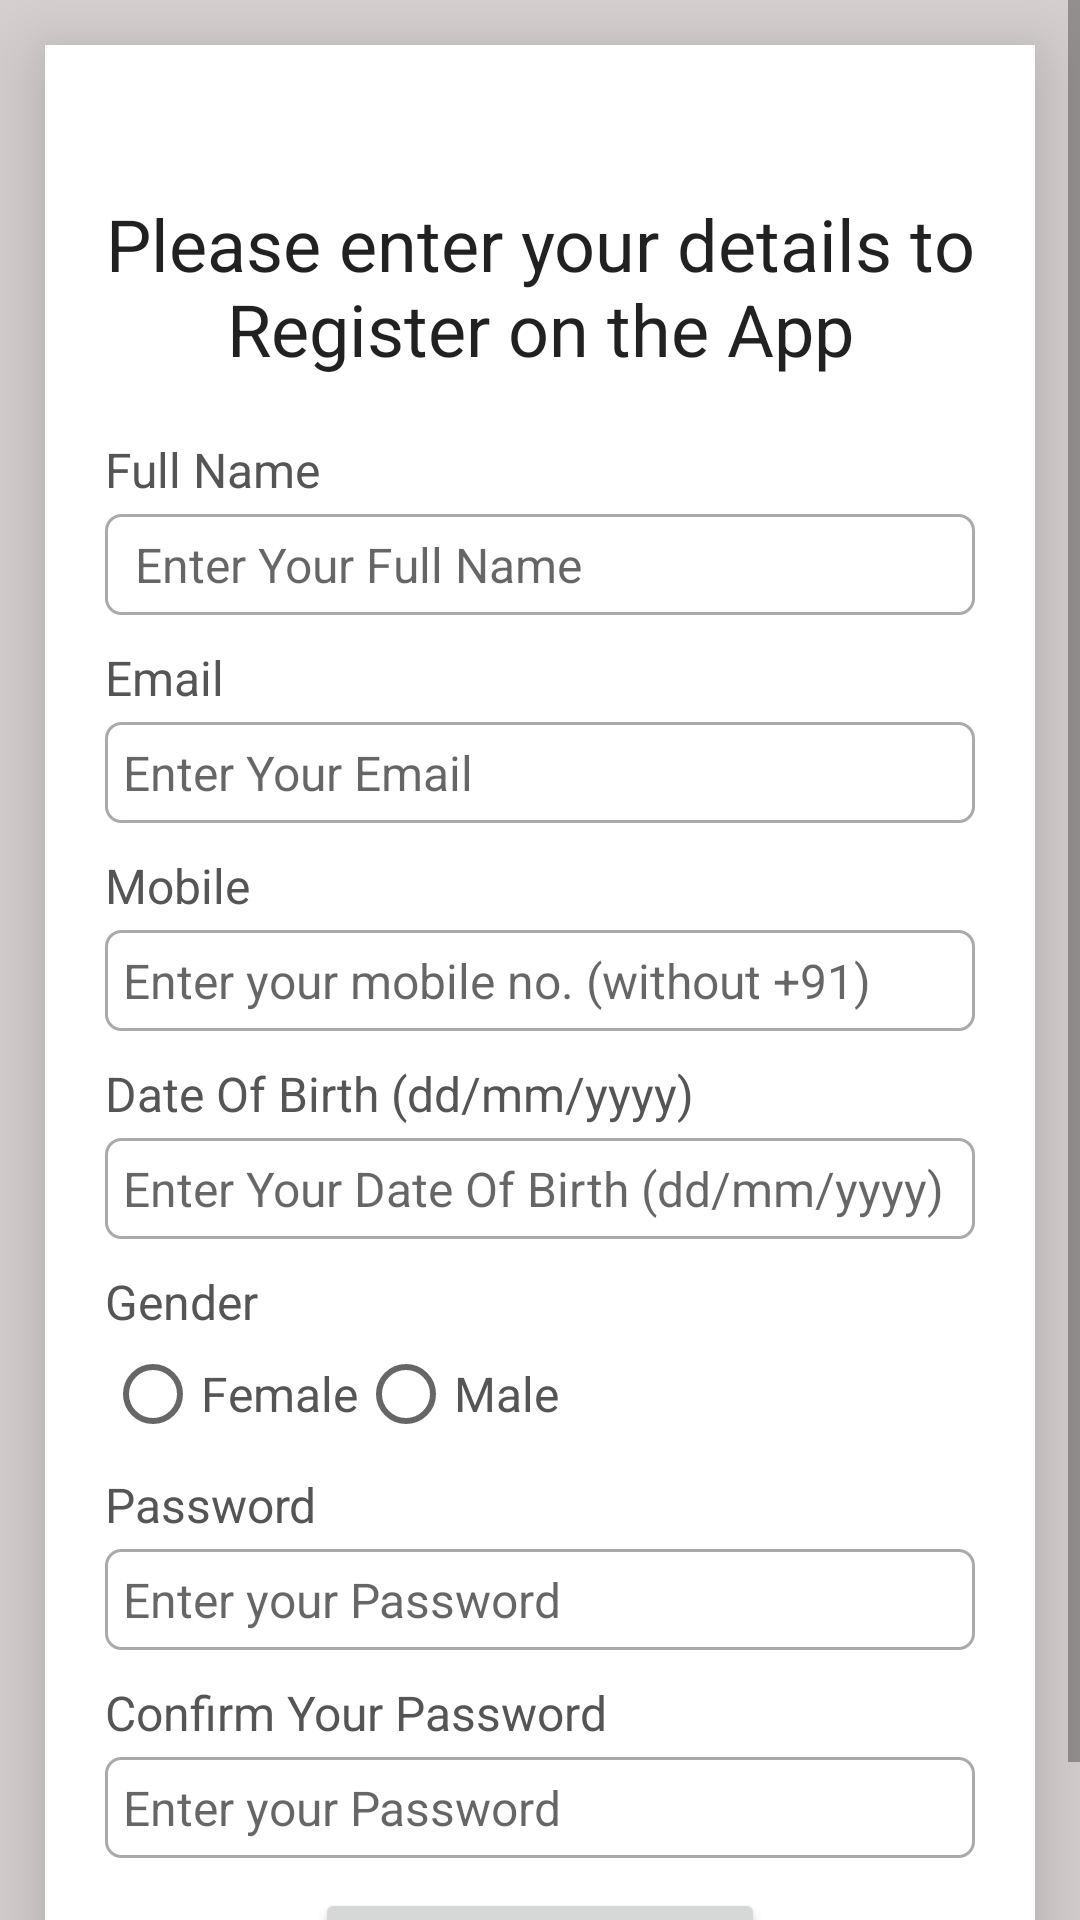

Reconstruct the res/layout file that produces this screen, plus the resources it refers to.
<!-- AndroidManifest.xml: application theme Theme.SIgnUpLoginA -->
<!-- res/layout/activity_register.xml -->
<?xml version="1.0" encoding="utf-8"?>
<ScrollView xmlns:android="http://schemas.android.com/apk/res/android"
    android:layout_width="match_parent"
    android:layout_height="match_parent"
    android:background="@color/color_gray">

    <RelativeLayout
        android:layout_width="match_parent"
        android:layout_height="match_parent"
        android:layout_margin="15dp"
        android:elevation="20dp"
        android:background="@color/white"
        android:padding="20dp">

        <TextView
            android:id="@+id/textView_Register_head"
            android:layout_width="match_parent"
            android:layout_height="wrap_content"
            android:layout_marginTop="30dp"
            android:text="Please enter your details to Register on the App"
            android:textAlignment="center"
            android:textAppearance="@style/TextAppearance.AppCompat.Headline" />

        <TextView
            android:id="@+id/textView_register_full_name"
            android:layout_width="match_parent"
            android:layout_height="wrap_content"
            android:layout_below="@id/textView_Register_head"
            android:layout_marginTop="20dp"
            android:text="Full Name"
            android:textColor="#555555"
            android:textSize="16sp" />

        <EditText
            android:id="@+id/editText_register_full_name"
            android:layout_width="match_parent"
            android:layout_height="wrap_content"
            android:layout_below="@id/textView_register_full_name"
            android:layout_marginTop="4dp"
            android:background="@drawable/border"
            android:hint=" Enter Your Full Name"
            android:inputType="textPersonName"
            android:padding="6dp"
            android:textSize="16sp" />

        <TextView
            android:id="@+id/textView_register_email"
            android:layout_width="match_parent"
            android:layout_height="wrap_content"
            android:layout_below="@id/editText_register_full_name"
            android:layout_marginTop="10dp"
            android:text="Email"
            android:textColor="#555555"
            android:textSize="16sp" />

        <EditText
            android:id="@+id/editText_register_email"
            android:layout_width="match_parent"
            android:layout_height="wrap_content"
            android:layout_below="@id/textView_register_email"
            android:layout_marginTop="4dp"
            android:background="@drawable/border"
            android:hint="Enter Your Email"
            android:inputType="textEmailAddress"
            android:padding="6dp"
            android:textSize="16sp" />

        <TextView
            android:id="@+id/textView_register_mobile"
            android:layout_width="match_parent"
            android:layout_height="wrap_content"
            android:layout_below="@id/editText_register_email"
            android:layout_marginTop="10dp"
            android:text="Mobile"
            android:textColor="#555555"
            android:textSize="16sp" />

        <EditText
            android:id="@+id/editText_register_mobile"
            android:layout_width="match_parent"
            android:layout_height="wrap_content"
            android:layout_below="@id/textView_register_mobile"
            android:layout_marginTop="4dp"
            android:background="@drawable/border"
            android:hint="Enter your mobile no. (without +91)"
            android:inputType="phone"
            android:padding="6dp"
            android:textSize="16sp" />

        <TextView
            android:id="@+id/textView_register_dob"
            android:layout_width="match_parent"
            android:layout_height="wrap_content"
            android:layout_below="@id/editText_register_mobile"
            android:layout_marginTop="10dp"
            android:text="Date Of Birth (dd/mm/yyyy)"
            android:textColor="#555555"
            android:textSize="16sp" />

        <EditText
            android:id="@+id/editText_register_dob"
            android:layout_width="match_parent"
            android:layout_height="wrap_content"
            android:layout_below="@id/textView_register_dob"
            android:layout_marginTop="4dp"
            android:background="@drawable/border"
            android:hint="Enter Your Date Of Birth (dd/mm/yyyy)"
            android:inputType="date"
            android:focusable="false"
            android:padding="6dp"
            android:textSize="16sp" />

        <TextView
            android:id="@+id/textView_register_gender"
            android:layout_width="match_parent"
            android:layout_height="wrap_content"
            android:layout_below="@id/editText_register_dob"
            android:layout_marginTop="10dp"
            android:text="Gender"
            android:textColor="#555555"
            android:textSize="16sp" />

        <RadioGroup
            android:id="@+id/radio_group_register_gender"
            android:layout_width="match_parent"
            android:layout_height="wrap_content"
            android:layout_below="@id/textView_register_gender"
            android:layout_marginTop="4dp"
            android:orientation="horizontal">

            <RadioButton
                android:id="@+id/radio_female"
                android:layout_width="wrap_content"
                android:layout_height="wrap_content"
                android:text="Female"
                android:textColor="#555555"
                android:textSize="16sp" />

            <RadioButton
                android:id="@+id/radio_male"
                android:layout_width="wrap_content"
                android:layout_height="wrap_content"
                android:text="Male"
                android:textColor="#555555"
                android:textSize="16sp" />
        </RadioGroup>

        <TextView
            android:id="@+id/textView_register_password"
            android:layout_width="match_parent"
            android:layout_height="wrap_content"
            android:layout_below="@id/radio_group_register_gender"
            android:layout_marginTop="10dp"
            android:text="Password"
            android:textColor="#555555"
            android:textSize="16sp" />

        <EditText
            android:id="@+id/editText_register_password"
            android:layout_width="match_parent"
            android:layout_height="wrap_content"
            android:layout_below="@id/textView_register_password"
            android:layout_marginTop="4dp"
            android:background="@drawable/border"
            android:hint="Enter your Password"
            android:inputType="textPassword"
            android:padding="6dp"
            android:textSize="16sp" />

        <TextView
            android:id="@+id/textView_register_Confirm_pass"
            android:layout_width="match_parent"
            android:layout_height="wrap_content"
            android:layout_below="@id/editText_register_password"
            android:layout_marginTop="10dp"
            android:text="Confirm Your Password"
            android:textColor="#555555"
            android:textSize="16sp" />

        <EditText
            android:id="@+id/editText_register_Confirm_pass"
            android:layout_width="match_parent"
            android:layout_height="wrap_content"
            android:layout_below="@id/textView_register_Confirm_pass"
            android:layout_marginTop="4dp"
            android:background="@drawable/border"
            android:padding="6dp"
            android:hint="Enter your Password"
            android:inputType="textPassword"
            android:textSize="16sp" />

        <Button
            android:id="@+id/btn_register"
            android:layout_width="match_parent"
            android:layout_height="wrap_content"
            android:layout_below="@id/editText_register_Confirm_pass"
            android:layout_marginStart="70dp"
            android:layout_marginTop="10dp"
            android:layout_marginEnd="70dp"
            android:text="Register" />

        <ProgressBar
            android:id="@+id/progress_bar"
            android:layout_width="wrap_content"
            android:layout_height="wrap_content"
            android:layout_centerHorizontal="true"
            android:layout_centerVertical="true"
            android:elevation="10dp"
            android:visibility="gone" />

    </RelativeLayout>
</ScrollView>
<!-- resources referenced by this layout -->
<resources>
  <color name="color_gray">#D8D2D2</color>
  <color name="white">#FFFFFFFF</color>
  <!-- drawable border (drawable) -->
  <?xml version="1.0" encoding="utf-8"?>
  <shape xmlns:android="http://schemas.android.com/apk/res/android">
  
  
  
  
      <stroke android:width="1dp" android:color="#AAAAAA"
          />
      <corners android:radius="5dp" />
  
  </shape>
  <style name="Theme.SIgnUpLoginA" parent="Base.Theme.SIgnUpLoginA" />
  <style name="Base.Theme.SIgnUpLoginA" parent="Theme.AppCompat.DayNight.DarkActionBar">
          
          
      </style>
</resources>
